The GitHub repository Markelowww/diplom contains a labelled image folder "dataset_main" with 4 categories: AMD, CSR, DME, ERM. Examples follow, each with its label.

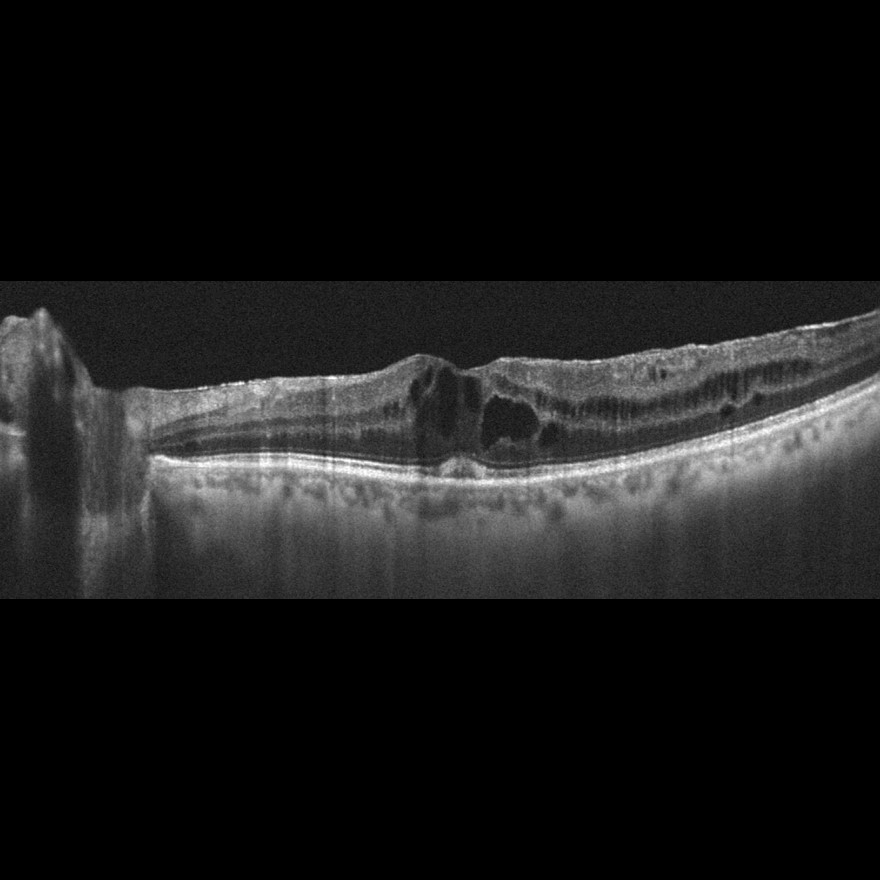
Label: DME

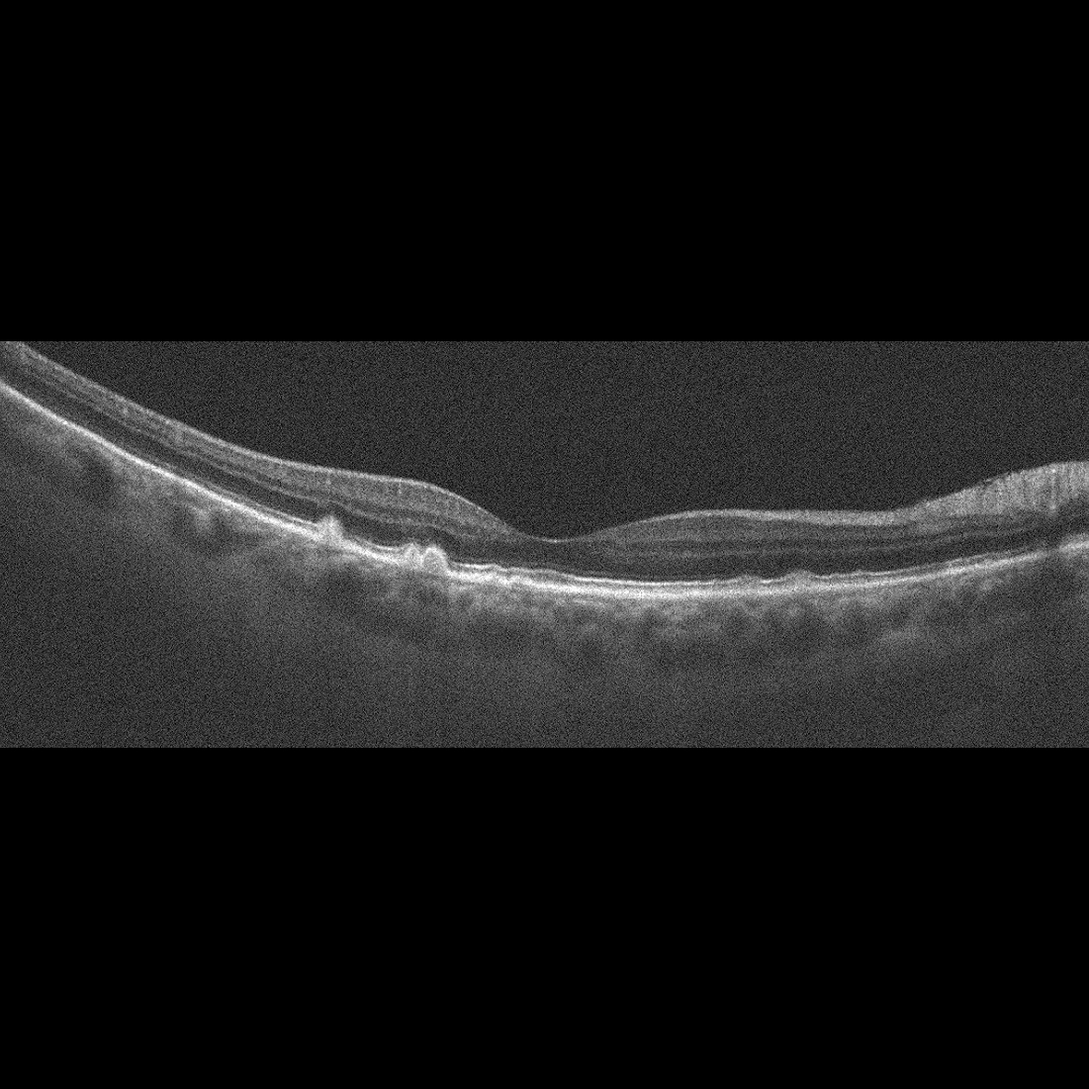
Label: AMD

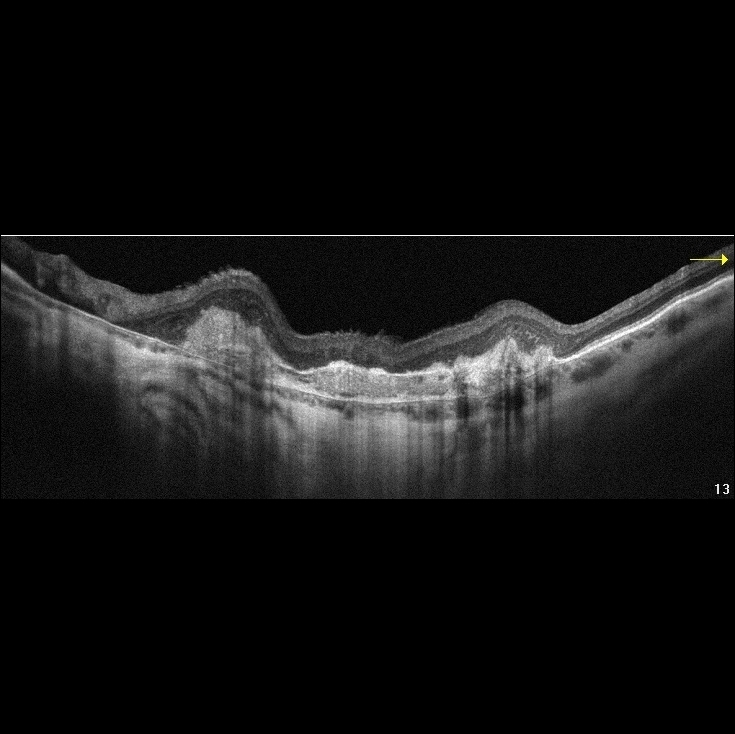
Label: AMD

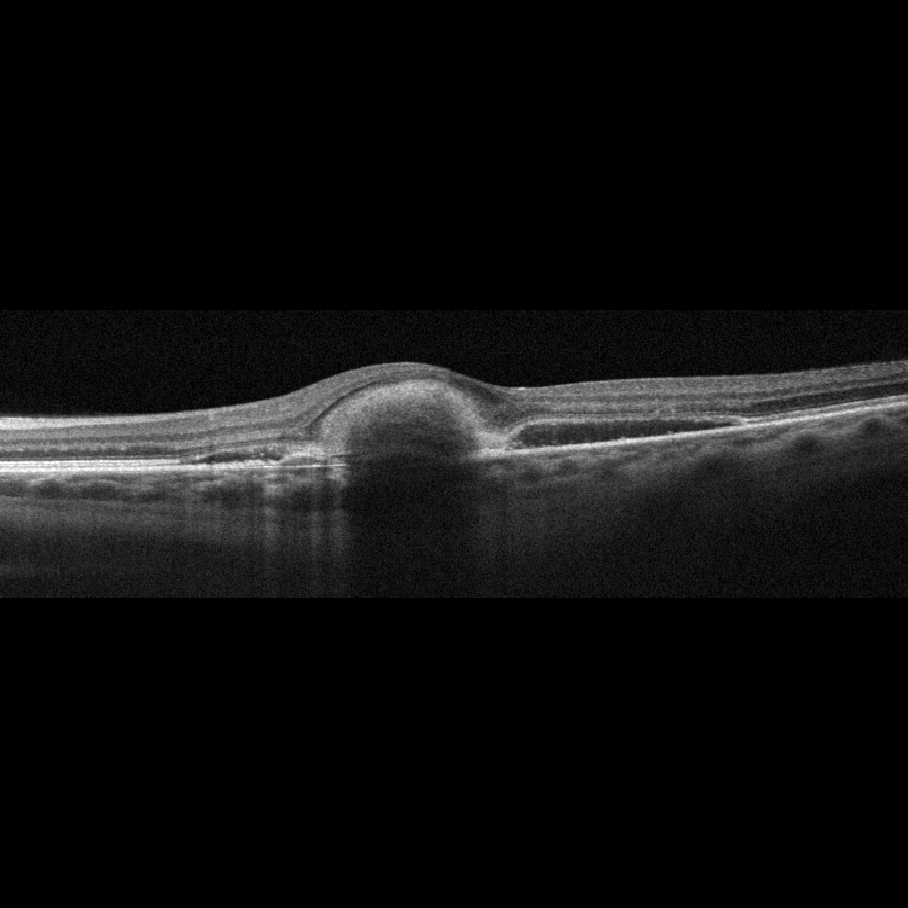
Label: AMD

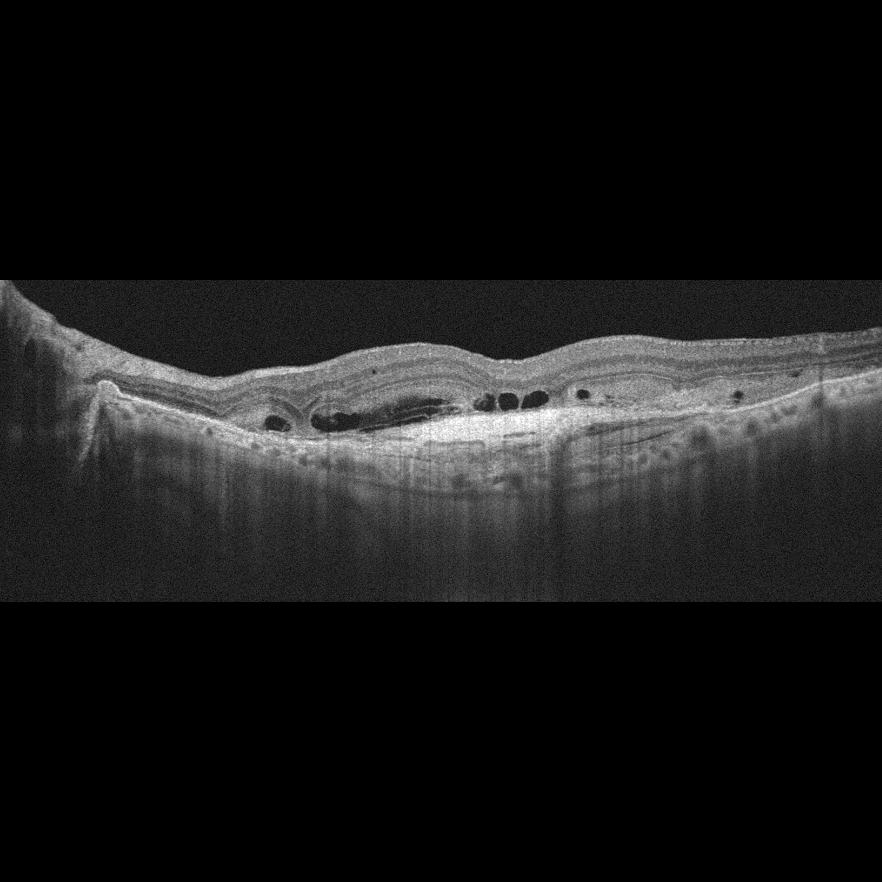
Label: AMD

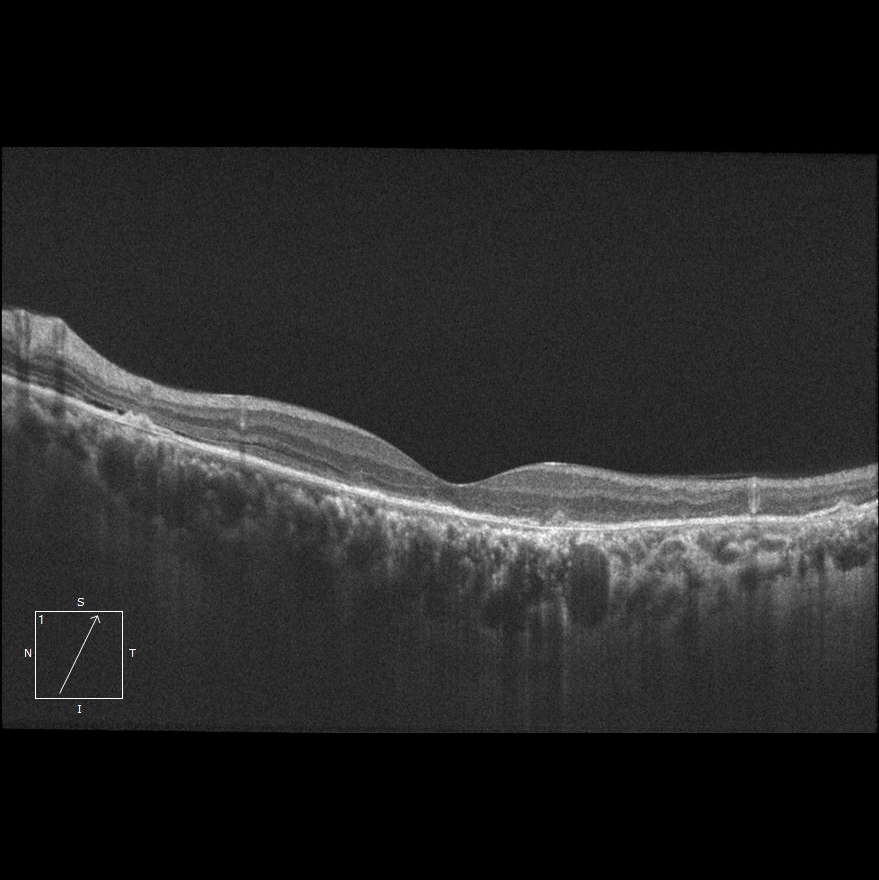
Label: CSR
